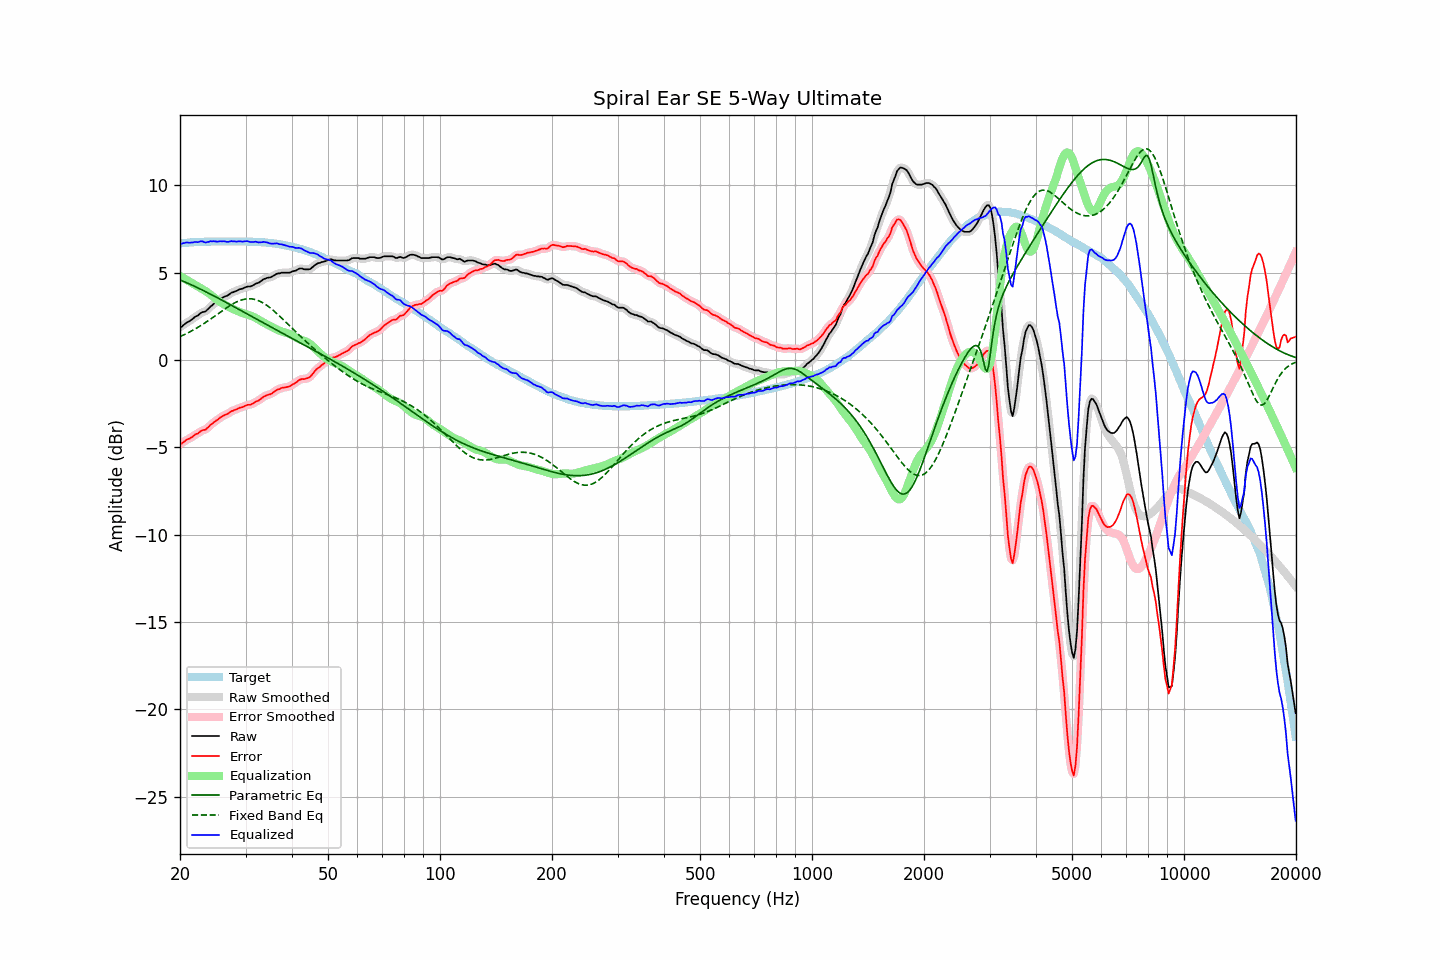

The file beside this chart, header and first rows:
frequency, raw, error, smoothed, error_smoothed, equalization, parametric_eq, fixed_band_eq, equalized_raw, equalized_smoothed, target
20.00, 1.89, -4.78, 1.87, -4.81, 4.81, 4.57, 1.34, 6.70, 6.67, 6.67
20.20, 1.89, -4.79, 1.93, -4.75, 4.75, 4.54, 1.38, 6.64, 6.68, 6.68
20.40, 1.98, -4.71, 1.99, -4.70, 4.70, 4.50, 1.42, 6.68, 6.69, 6.69
20.61, 2.05, -4.65, 2.05, -4.65, 4.65, 4.46, 1.46, 6.70, 6.69, 6.70
20.81, 2.13, -4.57, 2.12, -4.58, 4.59, 4.42, 1.51, 6.72, 6.71, 6.70
21.02, 2.18, -4.53, 2.18, -4.53, 4.54, 4.38, 1.55, 6.72, 6.71, 6.71
21.23, 2.22, -4.50, 2.23, -4.49, 4.48, 4.34, 1.60, 6.70, 6.71, 6.72
21.44, 2.29, -4.44, 2.29, -4.44, 4.43, 4.30, 1.65, 6.72, 6.72, 6.73
21.66, 2.35, -4.38, 2.36, -4.37, 4.37, 4.26, 1.70, 6.72, 6.73, 6.73
21.87, 2.44, -4.30, 2.43, -4.31, 4.31, 4.22, 1.75, 6.75, 6.74, 6.74
22.09, 2.50, -4.24, 2.49, -4.25, 4.25, 4.17, 1.80, 6.76, 6.74, 6.74
22.31, 2.53, -4.22, 2.55, -4.20, 4.20, 4.13, 1.86, 6.73, 6.76, 6.75
22.54, 2.61, -4.14, 2.62, -4.14, 4.15, 4.09, 1.91, 6.76, 6.77, 6.75
22.76, 2.69, -4.07, 2.68, -4.08, 4.10, 4.04, 1.97, 6.79, 6.78, 6.76
22.99, 2.74, -4.02, 2.72, -4.04, 4.05, 4.00, 2.03, 6.79, 6.77, 6.76
23.22, 2.75, -4.01, 2.76, -4.00, 3.99, 3.95, 2.09, 6.74, 6.75, 6.76
23.45, 2.78, -3.99, 2.80, -3.97, 3.93, 3.90, 2.15, 6.72, 6.74, 6.77
23.69, 2.88, -3.89, 2.87, -3.90, 3.87, 3.86, 2.21, 6.75, 6.74, 6.77
23.92, 2.95, -3.82, 2.96, -3.81, 3.81, 3.81, 2.27, 6.76, 6.76, 6.77
24.16, 3.06, -3.71, 3.05, -3.72, 3.74, 3.76, 2.34, 6.80, 6.79, 6.77
24.40, 3.12, -3.66, 3.13, -3.65, 3.66, 3.72, 2.40, 6.79, 6.79, 6.78
24.65, 3.21, -3.57, 3.20, -3.57, 3.59, 3.67, 2.47, 6.80, 6.79, 6.78
24.89, 3.27, -3.51, 3.27, -3.51, 3.51, 3.62, 2.53, 6.78, 6.78, 6.78
25.14, 3.33, -3.45, 3.34, -3.44, 3.44, 3.57, 2.60, 6.77, 6.78, 6.78
25.39, 3.40, -3.38, 3.40, -3.38, 3.37, 3.52, 2.67, 6.77, 6.78, 6.78
25.65, 3.48, -3.30, 3.47, -3.31, 3.31, 3.47, 2.73, 6.79, 6.78, 6.78
25.91, 3.53, -3.25, 3.54, -3.24, 3.26, 3.42, 2.80, 6.79, 6.79, 6.78
26.16, 3.59, -3.19, 3.59, -3.19, 3.20, 3.37, 2.86, 6.79, 6.79, 6.78
26.43, 3.64, -3.14, 3.63, -3.15, 3.15, 3.32, 2.93, 6.79, 6.78, 6.78
26.69, 3.66, -3.12, 3.67, -3.11, 3.10, 3.28, 2.99, 6.76, 6.77, 6.78
26.96, 3.71, -3.07, 3.72, -3.06, 3.05, 3.23, 3.05, 6.76, 6.77, 6.78
27.23, 3.78, -3.00, 3.78, -3.00, 3.00, 3.18, 3.11, 6.78, 6.78, 6.78
27.50, 3.85, -2.93, 3.84, -2.94, 2.95, 3.13, 3.16, 6.81, 6.79, 6.78
27.77, 3.87, -2.91, 3.88, -2.90, 2.91, 3.07, 3.22, 6.78, 6.79, 6.78
28.05, 3.92, -2.86, 3.91, -2.87, 2.87, 3.02, 3.27, 6.79, 6.78, 6.78
28.33, 3.94, -2.84, 3.95, -2.83, 2.83, 2.97, 3.31, 6.77, 6.78, 6.78
28.62, 3.99, -2.79, 3.99, -2.79, 2.79, 2.92, 3.35, 6.78, 6.78, 6.78
28.90, 4.04, -2.74, 4.03, -2.75, 2.75, 2.87, 3.39, 6.79, 6.78, 6.78
29.19, 4.06, -2.72, 4.06, -2.72, 2.72, 2.82, 3.42, 6.78, 6.78, 6.78
29.48, 4.08, -2.70, 4.09, -2.69, 2.69, 2.77, 3.45, 6.77, 6.78, 6.78
29.78, 4.13, -2.65, 4.13, -2.65, 2.66, 2.72, 3.47, 6.79, 6.79, 6.78
30.08, 4.17, -2.61, 4.17, -2.61, 2.63, 2.67, 3.49, 6.80, 6.79, 6.78
30.38, 4.20, -2.57, 4.19, -2.58, 2.60, 2.62, 3.50, 6.80, 6.79, 6.77
30.68, 4.20, -2.57, 4.20, -2.57, 2.56, 2.57, 3.50, 6.77, 6.77, 6.77
30.99, 4.21, -2.56, 4.22, -2.55, 2.53, 2.52, 3.50, 6.74, 6.75, 6.77
31.30, 4.25, -2.51, 4.25, -2.51, 2.50, 2.47, 3.49, 6.75, 6.75, 6.76
31.61, 4.30, -2.46, 4.30, -2.46, 2.45, 2.42, 3.47, 6.75, 6.76, 6.76
31.93, 4.36, -2.39, 4.35, -2.41, 2.41, 2.37, 3.45, 6.77, 6.75, 6.75
32.24, 4.39, -2.36, 4.39, -2.36, 2.36, 2.32, 3.42, 6.75, 6.75, 6.75
32.57, 4.42, -2.32, 4.43, -2.31, 2.30, 2.27, 3.39, 6.72, 6.73, 6.74
32.89, 4.49, -2.25, 4.49, -2.25, 2.24, 2.22, 3.34, 6.73, 6.73, 6.74
33.22, 4.55, -2.18, 4.55, -2.18, 2.19, 2.17, 3.30, 6.74, 6.74, 6.73
33.55, 4.62, -2.11, 4.61, -2.12, 2.14, 2.12, 3.24, 6.76, 6.75, 6.73
33.89, 4.65, -2.07, 4.66, -2.06, 2.09, 2.07, 3.19, 6.74, 6.74, 6.72
34.23, 4.69, -2.02, 4.69, -2.02, 2.04, 2.02, 3.12, 6.73, 6.73, 6.71
34.57, 4.71, -1.99, 4.71, -2.00, 1.99, 1.96, 3.06, 6.70, 6.70, 6.70
34.92, 4.72, -1.97, 4.73, -1.96, 1.94, 1.91, 2.99, 6.66, 6.67, 6.69
35.27, 4.76, -1.93, 4.76, -1.92, 1.89, 1.86, 2.91, 6.65, 6.66, 6.69
35.62, 4.81, -1.86, 4.81, -1.86, 1.85, 1.81, 2.84, 6.66, 6.66, 6.67
35.97, 4.86, -1.80, 4.87, -1.79, 1.80, 1.76, 2.76, 6.66, 6.67, 6.66
... 635 more rows
